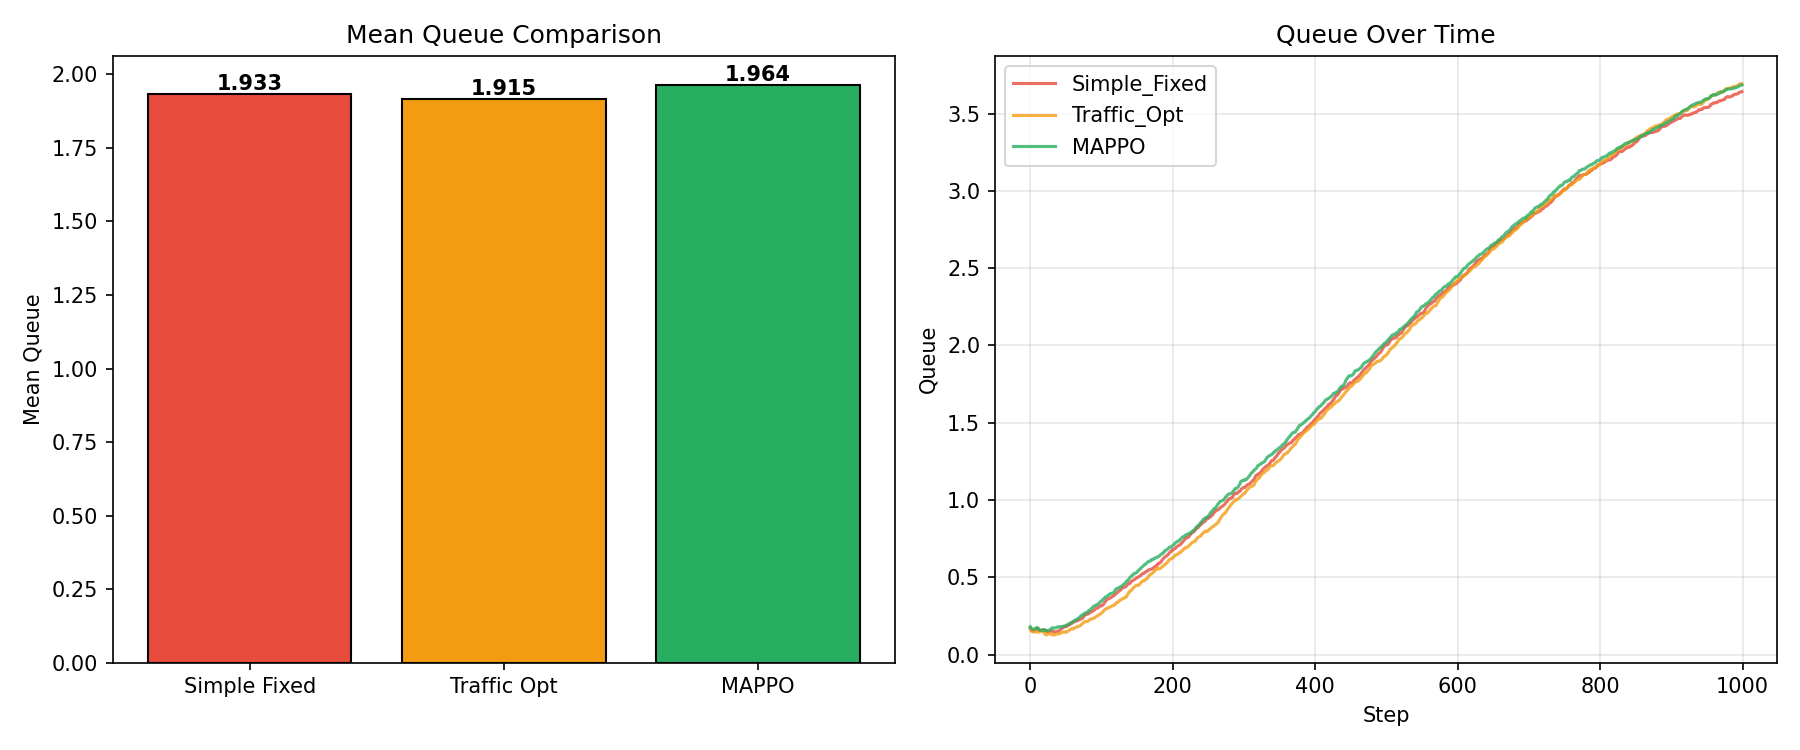

Source data for this figure (header and first rows):
method, mean_queue, max_queue, steady_queue
Simple_Fixed, 1.933, 3.642, 3.427
Traffic_Opt, 1.915, 3.694, 3.461
MAPPO, 1.964, 3.685, 3.461
